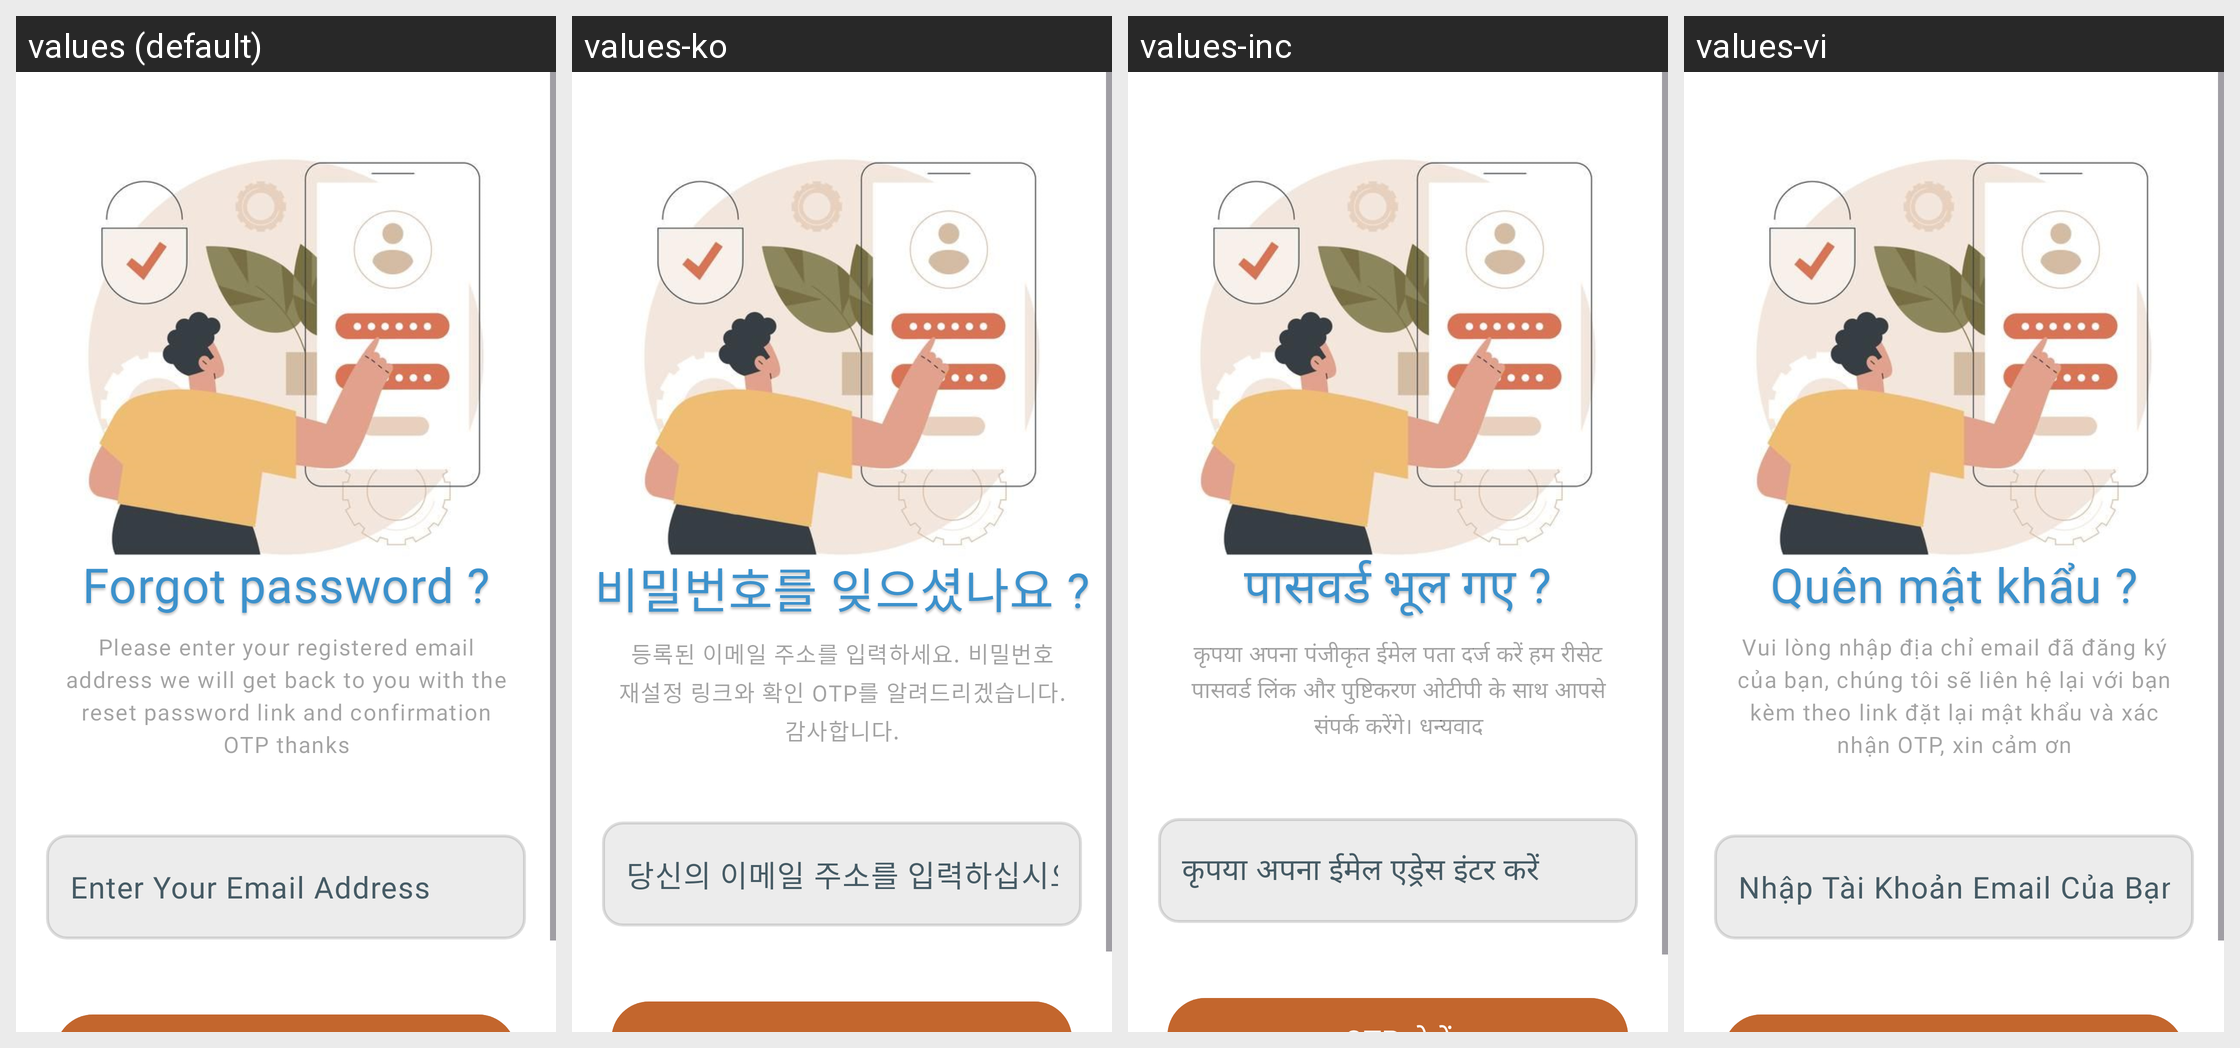

Translations of the strings shown on this Android screen, per locale in the grid:
Android screen res/layout/fragment_forgot.xml rendered under 4 locales, left to right: values (default), values-ko, values-inc, values-vi. Device: Nexus 5 (rendered at 1080×1920; each locale shown at half size, 540×960, under a caption strip naming it); theme Theme.MangaPlusApp.
Strings drawn on this screen, with the default value and each locale's value (text and hints the layout hard-codes, and strings that could not be matched under every locale, appear in the picture but are not listed):

forgotPassword
  values: Forgot password ?
  values-ko: 비밀번호를 잊으셨나요 ?
  values-inc: पासवर्ड भूल गए ?
  values-vi: Quên mật khẩu ?

RecommendForgot
  values: Please enter your registered email address we will get back to you with the reset password link and confirmation OTP thanks
  values-ko: 등록된 이메일 주소를 입력하세요. 비밀번호 재설정 링크와 확인 OTP를 알려드리겠습니다. 감사합니다.
  values-inc: कृपया अपना पंजीकृत ईमेल पता दर्ज करें हम रीसेट पासवर्ड लिंक और पुष्टिकरण ओटीपी के साथ आपसे संपर्क करेंगे। धन्यवाद
  values-vi: Vui lòng nhập địa chỉ email đã đăng ký của bạn, chúng tôi sẽ liên hệ lại với bạn kèm theo link đặt lại mật khẩu và xác nhận OTP, xin cảm ơn

forgotEnterEmail
  values: Enter Your Email Address
  values-ko: 당신의 이메일 주소를 입력하십시오
  values-inc: कृपया अपना ईमेल एड्रेस इंटर करें
  values-vi: Nhập Tài Khoản Email Của Bạn
